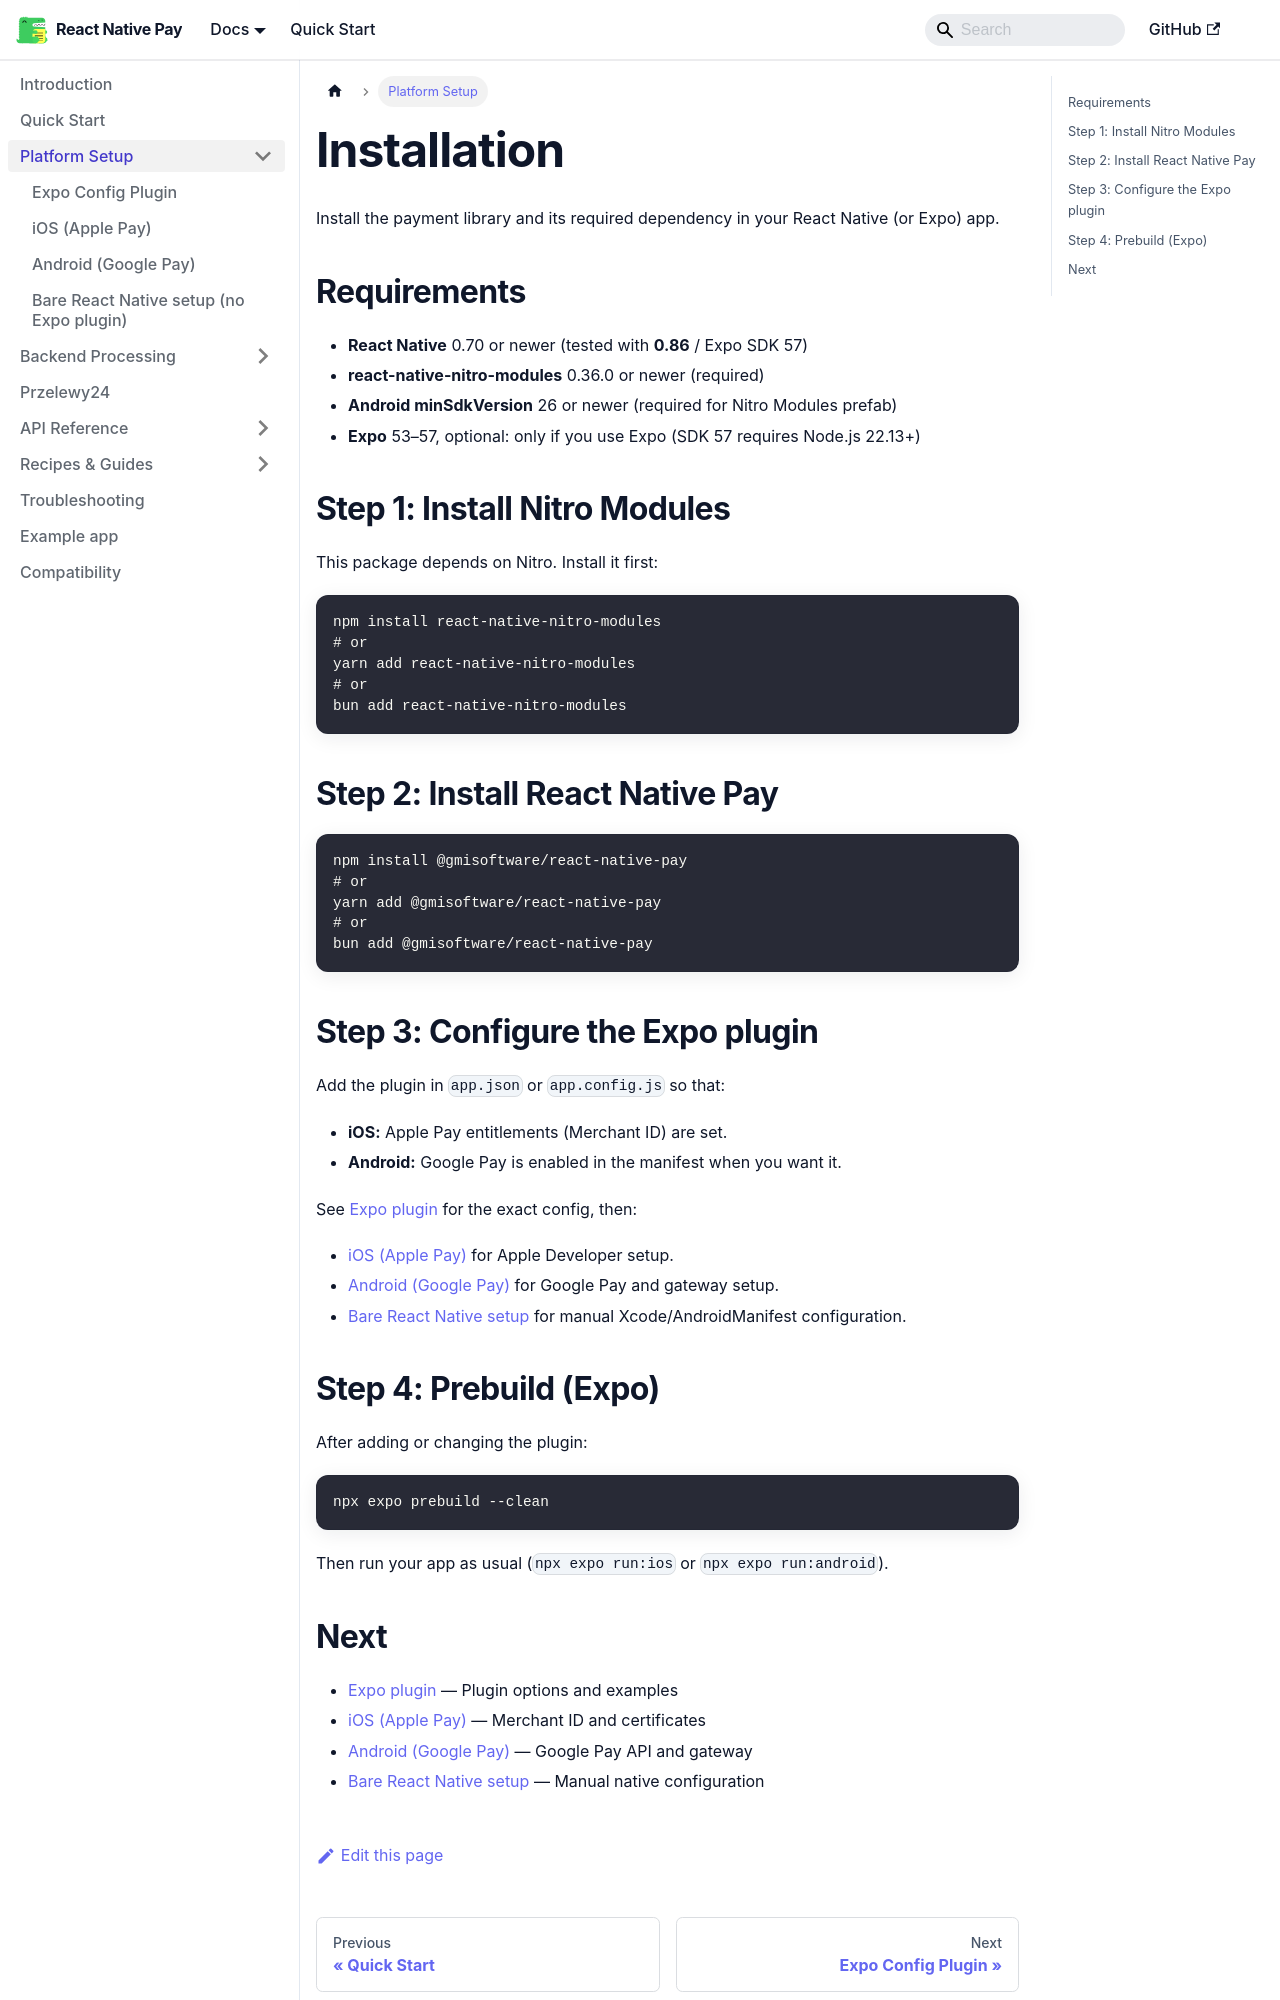

repository: gmi-software/react-native-pay · page: docs/setup/installation/index.html · generator: docusaurus

# Installation

Install the payment library and its required dependency in your React Native (or Expo) app.

## Requirements

- **React Native** 0.70 or newer (tested with **0.86** / Expo SDK 57)
- **react-native-nitro-modules** 0.36.0 or newer (required)
- **Android minSdkVersion** 26 or newer (required for Nitro Modules prefab)
- **Expo** 53–57, optional: only if you use Expo (SDK 57 requires Node.js 22.13+)

## Step 1: Install Nitro Modules

This package depends on Nitro. Install it first:

```bash
npm install react-native-nitro-modules
# or
yarn add react-native-nitro-modules
# or
bun add react-native-nitro-modules
```

## Step 2: Install React Native Pay

```bash
npm install @gmisoftware/react-native-pay
# or
yarn add @gmisoftware/react-native-pay
# or
bun add @gmisoftware/react-native-pay
```

## Step 3: Configure the Expo plugin

Add the plugin in `app.json` or `app.config.js` so that:

- **iOS:** Apple Pay entitlements (Merchant ID) are set.
- **Android:** Google Pay is enabled in the manifest when you want it.

See [Expo plugin](/docs/setup/expo-plugin) for the exact config, then:

- [iOS (Apple Pay)](/docs/setup/ios-apple-pay) for Apple Developer setup.
- [Android (Google Pay)](/docs/setup/android-google-pay) for Google Pay and gateway setup.
- [Bare React Native setup](/docs/setup/bare-react-native) for manual Xcode/AndroidManifest configuration.

## Step 4: Prebuild (Expo)

After adding or changing the plugin:

```bash
npx expo prebuild --clean
```

Then run your app as usual (`npx expo run:ios` or `npx expo run:android`).
